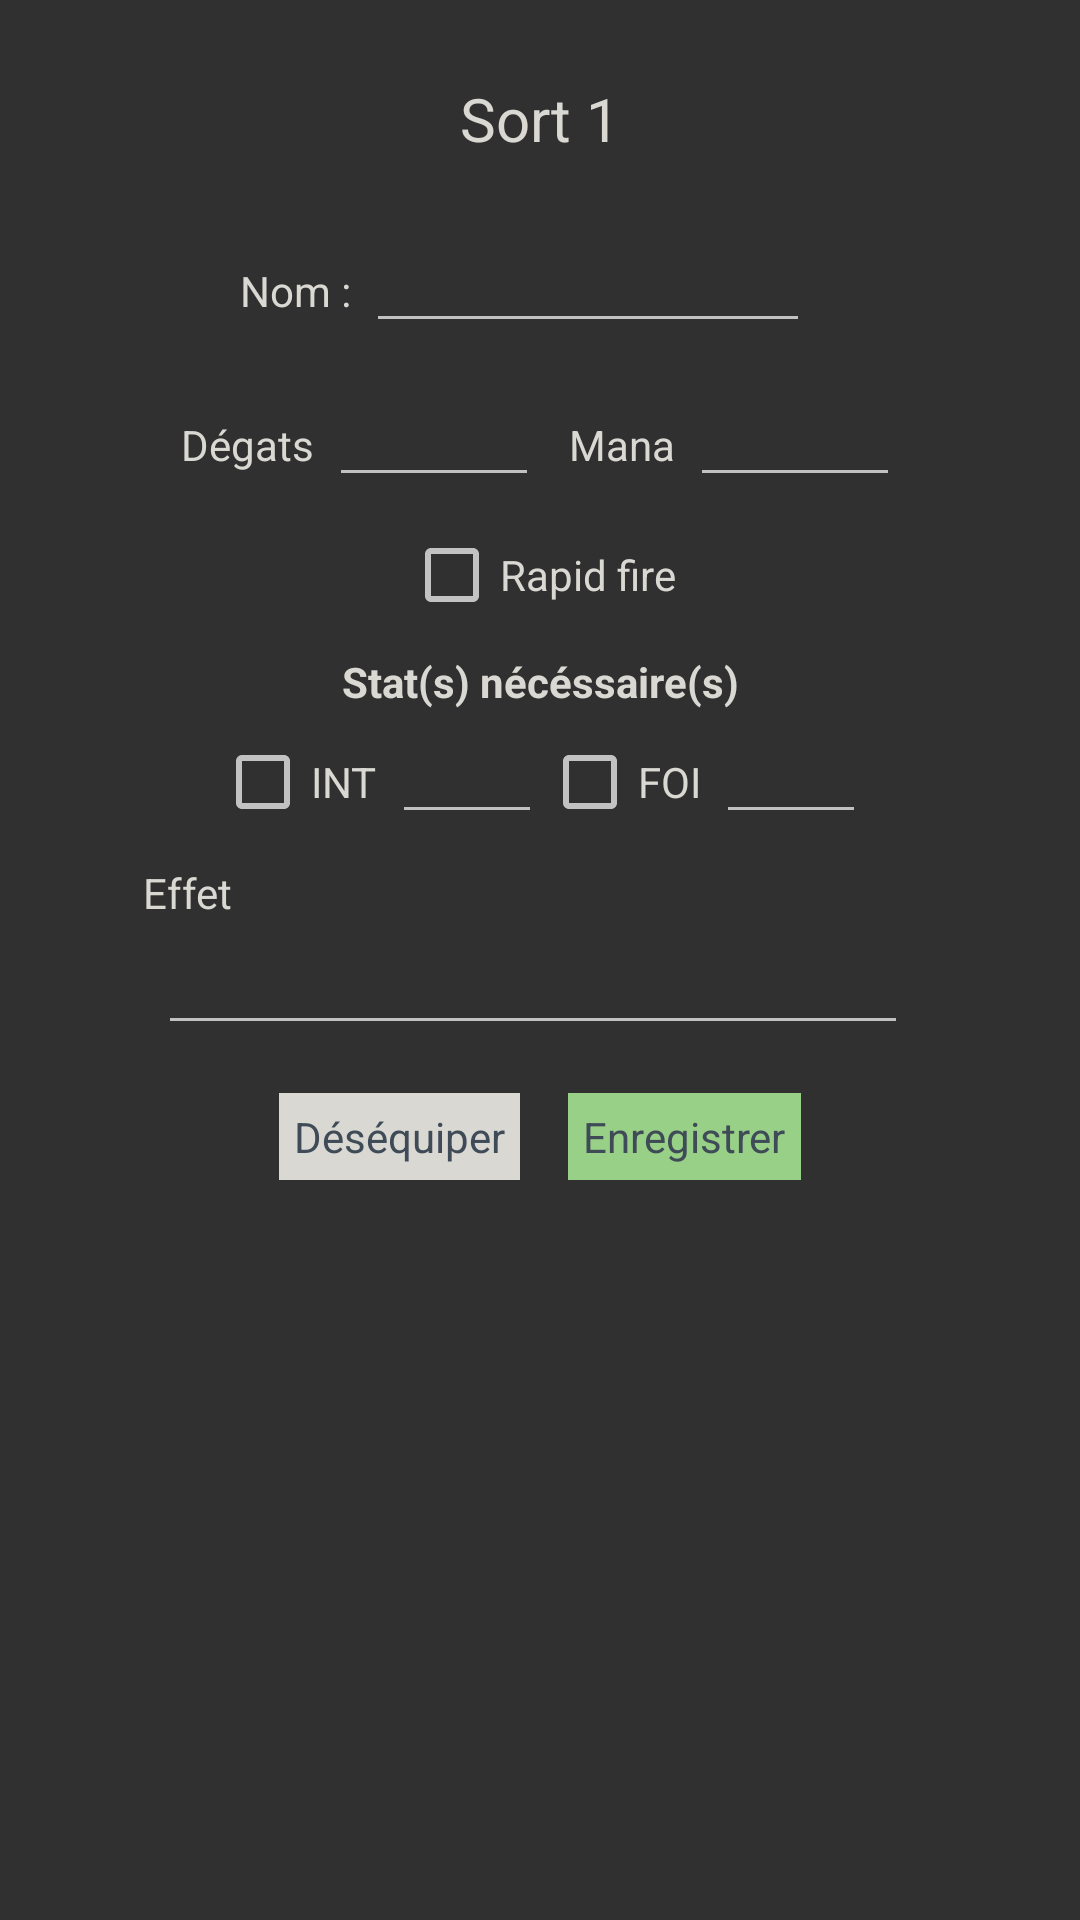

Reconstruct the res/layout file that produces this screen, plus the resources it refers to.
<!-- AndroidManifest.xml: application theme AppTheme -->
<!-- res/layout/popup_edit_spell.xml -->
<?xml version="1.0" encoding="utf-8"?>
<ScrollView xmlns:android="http://schemas.android.com/apk/res/android"
    xmlns:app="http://schemas.android.com/apk/res-auto"
    xmlns:tools="http://schemas.android.com/tools"
    android:layout_width="match_parent"
    android:layout_height="match_parent">

    <androidx.constraintlayout.widget.ConstraintLayout
        android:layout_width="match_parent"
        android:layout_height="match_parent"
        android:layout_margin="@dimen/app_margin">

        <ImageView
            android:id="@+id/spell_cancel_button"
            android:layout_width="wrap_content"
            android:layout_height="wrap_content"
            android:src="@drawable/ic_close"
            android:padding="@dimen/txt_margin" />

        <TextView
            android:id="@+id/spell_type"
            android:layout_width="wrap_content"
            android:layout_height="wrap_content"
            android:padding="@dimen/small_margin"
            android:text="@string/spell1"
            android:textColor="@color/colorTxt"
            android:textSize="@dimen/title_txt"
            app:layout_constraintEnd_toEndOf="parent"
            app:layout_constraintStart_toStartOf="parent"
            app:layout_constraintTop_toTopOf="parent" />

        <LinearLayout
            android:id="@+id/spell_name_layout"
            android:layout_width="200dp"
            android:layout_height="wrap_content"
            android:layout_margin="@dimen/small_margin"
            android:orientation="horizontal"
            app:layout_constraintTop_toBottomOf="@+id/spell_type"
            app:layout_constraintEnd_toEndOf="parent"
            app:layout_constraintStart_toStartOf="parent">

            <TextView
                android:id="@+id/spell_name"
                android:layout_width="wrap_content"
                android:layout_height="wrap_content"
                android:text="@string/name"
                android:textColor="@color/colorTxt" />

            <EditText
                android:id="@+id/spell_name_txt"
                android:layout_width="match_parent"
                android:layout_height="wrap_content"
                android:layout_marginEnd="@dimen/small_margin"
                android:layout_marginStart="@dimen/txt_margin" />
        </LinearLayout>

        <LinearLayout
            android:id="@+id/spell_indic_layout"
            android:layout_width="wrap_content"
            android:layout_height="wrap_content"
            android:layout_margin="@dimen/small_margin"
            android:orientation="horizontal"
            app:layout_constraintTop_toBottomOf="@+id/spell_name_layout"
            app:layout_constraintEnd_toEndOf="parent"
            app:layout_constraintStart_toStartOf="parent">

            <TextView
                android:id="@+id/spell_damage"
                android:layout_width="wrap_content"
                android:layout_height="wrap_content"
                android:text="@string/damages"
                android:textColor="@color/colorTxt" />

            <EditText
                android:id="@+id/spell_damage_txt"
                android:layout_width="70dp"
                android:layout_height="wrap_content"
                android:layout_marginStart="@dimen/txt_margin"
                android:inputType="number" />

            <TextView
                android:id="@+id/spell_mana"
                android:layout_width="wrap_content"
                android:layout_height="wrap_content"
                android:layout_marginStart="@dimen/small_margin"
                android:text="@string/mana_min"
                android:textColor="@color/colorTxt" />

            <EditText
                android:id="@+id/spell_mana_txt"
                android:layout_width="70dp"
                android:layout_height="wrap_content"
                android:layout_marginStart="@dimen/txt_margin"
                android:inputType="number" />
        </LinearLayout>

        <LinearLayout
            android:id="@+id/spell_rapidfire_layout"
            android:layout_width="wrap_content"
            android:layout_height="wrap_content"
            android:layout_margin="@dimen/small_margin"
            android:orientation="vertical"
            android:gravity="center"
            app:layout_constraintTop_toBottomOf="@+id/spell_indic_layout"
            app:layout_constraintEnd_toEndOf="parent"
            app:layout_constraintStart_toStartOf="parent">
            <CheckBox
                android:id="@+id/spell_rapidfire"
                android:layout_width="wrap_content"
                android:layout_height="wrap_content"
                android:textColor="@color/colorTxt"
                android:text="@string/rapidfire"/>
        </LinearLayout>

        <LinearLayout
            android:id="@+id/spell_stat_layout"
            android:layout_width="wrap_content"
            android:layout_height="wrap_content"
            android:layout_margin="@dimen/small_margin"
            android:orientation="vertical"
            android:gravity="center"
            app:layout_constraintTop_toBottomOf="@+id/spell_rapidfire_layout"
            app:layout_constraintEnd_toEndOf="parent"
            app:layout_constraintStart_toStartOf="parent">
            <TextView
                android:id="@+id/spell_uses"
                android:layout_width="wrap_content"
                android:layout_height="wrap_content"
                android:text="@string/spell_use"
                android:textStyle="bold"
                android:textColor="@color/colorTxt" />
            <LinearLayout
                android:layout_width="wrap_content"
                android:layout_height="wrap_content"
                android:orientation="horizontal">
                <CheckBox
                    android:id="@+id/spell_use_int"
                    android:layout_width="wrap_content"
                    android:layout_height="wrap_content"
                    android:textColor="@color/colorTxt"
                    android:text="@string/intel"/>

                <EditText
                    android:id="@+id/spell_use_int_txt"
                    android:layout_width="50dp"
                    android:layout_height="wrap_content"
                    android:layout_marginStart="@dimen/txt_margin"
                    android:inputType="number" />

            <CheckBox
                android:id="@+id/spell_use_foi"
                android:layout_width="wrap_content"
                android:layout_height="wrap_content"
                android:textColor="@color/colorTxt"
                android:text="@string/faith"/>

            <EditText
                android:id="@+id/spell_use_foi_txt"
                android:layout_width="50dp"
                android:layout_height="wrap_content"
                android:layout_marginStart="@dimen/txt_margin"
                android:inputType="number" />
            </LinearLayout>
        </LinearLayout>

        <LinearLayout
            android:id="@+id/spell_effect_layout"
            android:layout_width="wrap_content"
            android:layout_height="wrap_content"
            android:layout_margin="@dimen/small_margin"
            android:orientation="vertical"
            app:layout_constraintTop_toBottomOf="@+id/spell_stat_layout"
            app:layout_constraintEnd_toEndOf="parent"
            app:layout_constraintStart_toStartOf="parent">

            <TextView
                android:id="@+id/spell_effect"
                android:layout_width="wrap_content"
                android:layout_height="wrap_content"
                android:text="@string/effect"
                android:textColor="@color/colorTxt"/>
            <EditText
                android:id="@+id/spell_effect_txt"
                android:layout_width="250dp"
                android:layout_height="wrap_content"
                android:layout_marginEnd="@dimen/small_margin"
                android:layout_marginStart="@dimen/txt_margin"
                android:scrollbars="vertical"
                android:inputType="textMultiLine" />
        </LinearLayout>

        <LinearLayout
            android:id="@+id/weapon_buttons_layout"
            android:layout_width="wrap_content"
            android:layout_height="wrap_content"
            android:layout_margin="@dimen/app_margin"
            android:orientation="horizontal"
            app:layout_constraintTop_toBottomOf="@+id/spell_effect_layout"
            app:layout_constraintEnd_toEndOf="parent"
            app:layout_constraintStart_toStartOf="parent"
            app:layout_constraintBottom_toBottomOf="parent">
            <TextView
                android:id="@+id/spell_disequip_button"
                android:layout_width="wrap_content"
                android:layout_height="wrap_content"
                android:text="@string/disequip"
                android:textColor="@color/colorCatTitle"
                android:padding="@dimen/txt_margin"
                android:background="@color/colorTxt"
                android:layout_marginEnd="@dimen/app_margin"/>

            <TextView
                android:id="@+id/spell_save_button"
                android:layout_width="wrap_content"
                android:layout_height="wrap_content"
                android:text="@string/save"
                android:textColor="@color/colorCatTitle"
                android:padding="@dimen/txt_margin"
                android:background="@color/green"/>
        </LinearLayout>

    </androidx.constraintlayout.widget.ConstraintLayout>
</ScrollView>
<!-- resources referenced by this layout -->
<resources>
  <color name="colorCatTitle">#3F4C57</color>
  <color name="colorTxt">#DAD8D2</color>
  <color name="green">#97D086</color>
  <dimen name="app_margin">16dp</dimen>
  <dimen name="small_margin">10dp</dimen>
  <dimen name="title_txt">20sp</dimen>
  <dimen name="txt_margin">5dp</dimen>
  <string name="damages">Dégats</string>
  <string name="disequip">Déséquiper</string>
  <string name="effect">Effet</string>
  <string name="faith">FOI</string>
  <string name="intel">INT</string>
  <string name="mana_min">Mana</string>
  <string name="name">Nom :</string>
  <string name="rapidfire">Rapid fire</string>
  <string name="save">Enregistrer</string>
  <string name="spell1">Sort 1</string>
  <string name="spell_use">Stat(s) nécéssaire(s)</string>
  <style name="AppTheme" parent="Theme.AppCompat.NoActionBar">
          
          <item name="colorPrimary">@color/colorPrimary</item>
          <item name="colorPrimaryDark">@color/colorPrimaryDark</item>
          <item name="colorAccent">@color/colorAccent</item>
      </style>
  <color name="colorPrimary">#81C1DF</color>
  <color name="colorPrimaryDark">#518AA5</color>
  <color name="colorAccent">#C07A52</color>
</resources>
